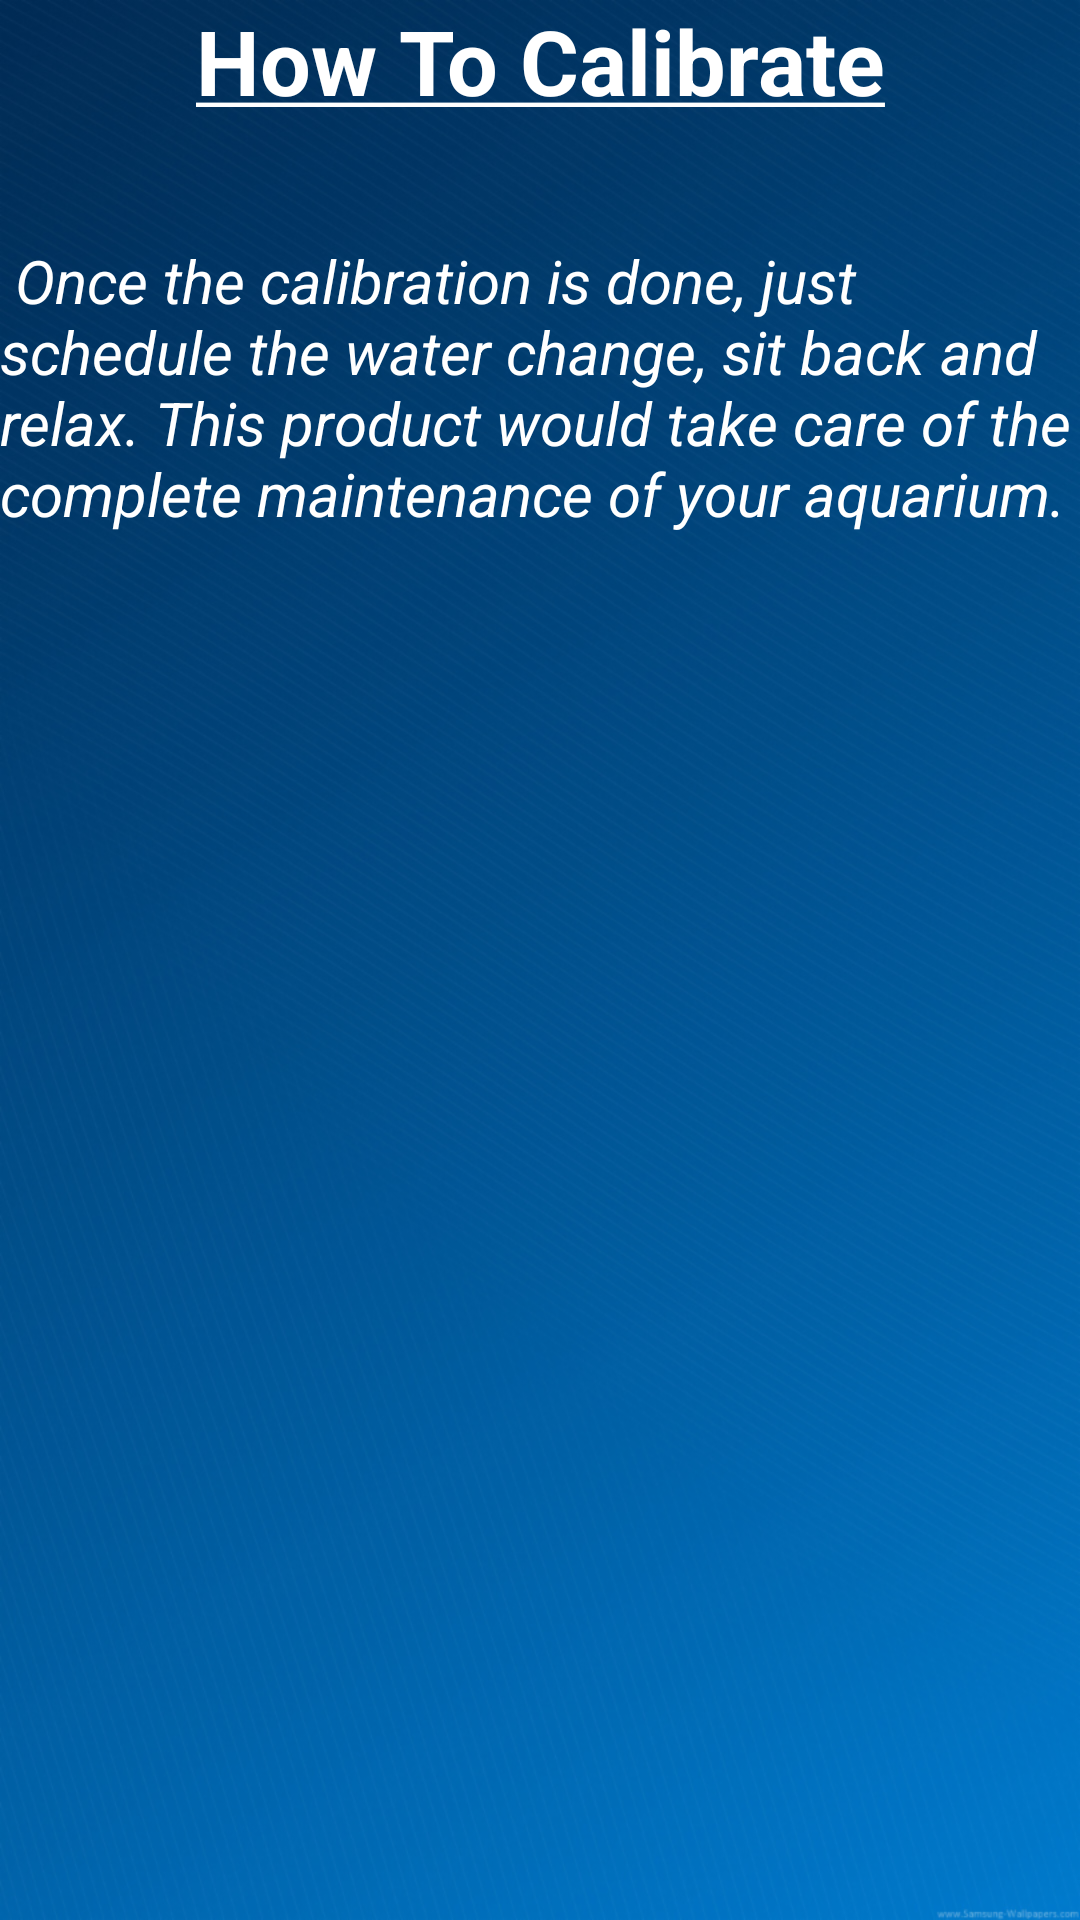

The Android layout XML behind this screen, and the referenced resources:
<!-- AndroidManifest.xml: application theme AppTheme -->
<!-- res/layout/calibrateslide2.xml -->
<?xml version="1.0" encoding="utf-8"?>
<RelativeLayout xmlns:android="http://schemas.android.com/apk/res/android"
    android:orientation="vertical" android:layout_width="match_parent"
    android:layout_height="match_parent"
    android:background="@drawable/home_screen">
    <RelativeLayout
        android:layout_width="match_parent"
        android:layout_height="match_parent">
        <TextView
            android:layout_width="match_parent"
            android:layout_height="match_parent"
            android:textSize="30sp"
            android:id="@+id/calibheading"
            android:textColor="@color/White"
            android:layout_gravity="center"
            android:gravity="center_horizontal"
            android:text="@string/calib_introduction"
            />

        <TextView
            android:layout_width="wrap_content"
            android:layout_height="wrap_content"
            android:textSize="20sp"
            android:id="@+id/paragraph"
            android:layout_gravity="center_vertical|right"
            android:text="@string/calib_note2"
            android:textColor="@color/White"
            android:layout_marginTop="80dp"
            android:layout_alignParentTop="true"
            android:layout_alignParentRight="true"
            android:layout_alignParentEnd="true" />

    </RelativeLayout>
</RelativeLayout>
<!-- resources referenced by this layout -->
<resources>
  <color name="White">#FFFFFF</color>
  <!-- drawable home_screen: jpg bitmap (drawable, 240652 bytes) -->
  <string name="calib_introduction"><b><u>How To Calibrate</u></b></string>
  <string name="calib_note2"><i> <p style="text-align:center | justify">Once the calibration is done, just schedule the water change,
      sit back and relax. This product would take care of the complete maintenance of your aquarium.</p> </i> </string>
  <style name="AppTheme" parent="Theme.AppCompat.Light.DarkActionBar">
          
          <item name="colorPrimary">@color/colorPrimary</item>
          <item name="colorPrimaryDark">@color/colorPrimaryDark</item>
          <item name="colorAccent">@color/colorAccent</item>
      </style>
  <color name="colorPrimary">#3d52c3</color>
  <color name="colorPrimaryDark">#303f9f</color>
  <color name="colorAccent">#FF4081</color>
</resources>
